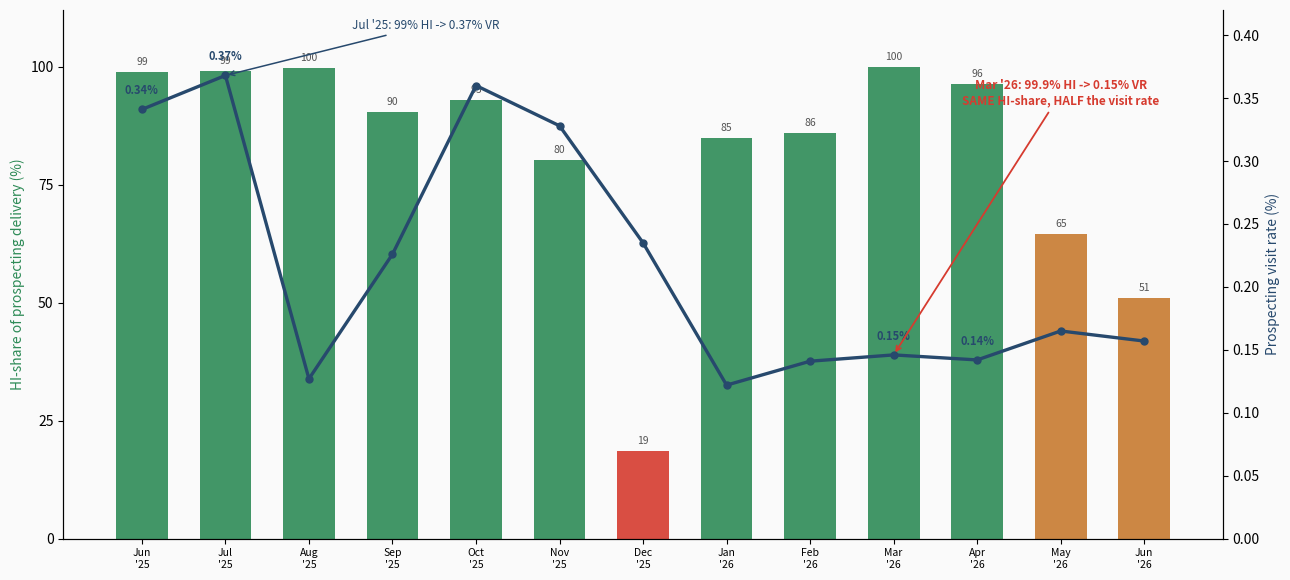

This chart was generated by the following Python code: (Note: this script raises an exception after producing the figure.)
"""AUDI-1070 Caraway — the signature chart: HI-share HELD high (gate worked, stayed in High-Intent)
while VR COLLAPSED as spend scaled = within-HI over-scaling (pacing ceiling), NOT gate removal."""
import numpy as np
import matplotlib; matplotlib.use("Agg")
import matplotlib.pyplot as plt
from matplotlib import font_manager
for fam in ["Helvetica Neue","Helvetica","Arial"]:
    if any(fam in f.name for f in font_manager.fontManager.ttflist):
        plt.rcParams["font.family"]=fam; break
plt.rcParams.update({"figure.facecolor":"#FAFAFA","axes.facecolor":"#FAFAFA","savefig.facecolor":"#FAFAFA"})
D="tickets/audi_1070_yoy_decline_caraway_avon_hexclad/"
NAVY,RED,GREEN,GRAY,AMBER="#27496D","#D63B2F","#2E8B57","#9AA0A6","#C77B30"

mo=["Jun","Jul","Aug","Sep","Oct","Nov","Dec","Jan","Feb","Mar","Apr","May","Jun"]
yr=["'25"]*7+["'26"]*6
hi=[98.9,99.1,99.8,90.3,92.9,80.3,18.6,84.9,85.9,99.9,96.4,64.6,50.9]
vr=[0.341,0.368,0.127,0.226,0.36,0.328,0.235,0.122,0.141,0.146,0.142,0.165,0.157]
spend=[69.0,68.2,94.6,119.1,137.7,200.0,151.3,169.9,149.1,126.8,103.6,135.3,105.8]  # $K
x=np.arange(len(mo))

fig,ax=plt.subplots(figsize=(13,5.9))
cols=[GREEN if h>=80 else (AMBER if h>=50 else RED) for h in hi]
ax.bar(x,hi,width=0.62,color=cols,alpha=0.9,zorder=2)
for i,h in enumerate(hi): ax.text(i,h+1.5,f"{h:.0f}",ha="center",fontsize=7.5,color="#555")
ax.set_ylim(0,112); ax.set_ylabel("HI-share of prospecting delivery (%)",color=GREEN)
ax.set_yticks([0,25,50,75,100])
# VR line on secondary axis
ax2=ax.twinx()
ax2.plot(x,vr,color=NAVY,lw=2.4,marker="o",ms=5,zorder=5)
ax2.set_ylim(0,0.42); ax2.set_ylabel("Prospecting visit rate (%)",color=NAVY)
for i in [0,1,9,10]: ax2.text(i,vr[i]+0.012,f"{vr[i]:.2f}%",ha="center",fontsize=8,color=NAVY,fontweight="bold")
# the key comparison annotation
ax2.annotate("Jul '25: 99% HI -> 0.37% VR",xy=(1,0.368),xytext=(3.4,0.405),fontsize=8.5,color=NAVY,ha="center",
             arrowprops=dict(arrowstyle="->",color=NAVY,lw=1.1))
ax2.annotate("Mar '26: 99.9% HI -> 0.15% VR\nSAME HI-share, HALF the visit rate",xy=(9,0.146),xytext=(11.0,0.345),
             fontsize=8.5,color=RED,ha="center",fontweight="bold",arrowprops=dict(arrowstyle="->",color=RED,lw=1.3))
ax.set_xticks(x); ax.set_xticklabels([f"{m}\n{y}" for m,y in zip(mo,yr)],fontsize=7.5)
for s in ["top"]: ax.spines[s].set_visible(False); ax2.spines[s].set_visible(False)
plt.tight_layout(); plt.savefig(D+"artifacts/caraway_signature.png",dpi=200,bbox_inches="tight")
print("wrote caraway_signature.png")
